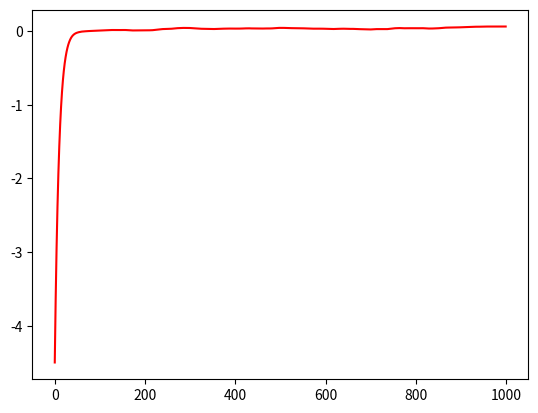
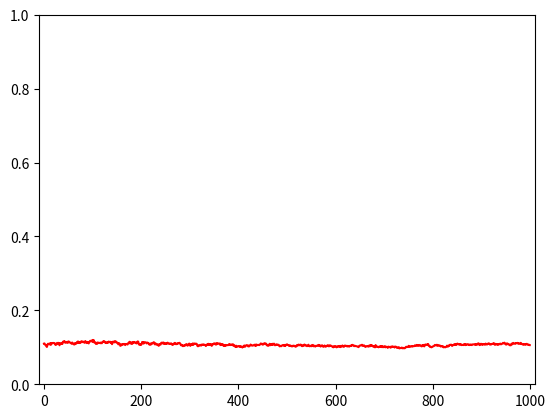

These charts were generated, in order, by the following Python code:
import numpy as np
import matplotlib.pyplot as plt
import random as random

mu = 0
sigma =1
group_num = 2000
arm_num = 10
play_num = 1000
average_reward_1 = np.array([0]* play_num, dtype= 'float')
optimal_action_rate_1 = np.array([0]* play_num, dtype= 'float')

q_real = np.zeros((group_num,arm_num))
q_get = np.zeros((group_num,arm_num))
q_get += -5
for q_ele in range(group_num):
    q_real[q_ele] = np.random.normal(mu, sigma,arm_num)
    
sum_of_q = 0
j=1
optimal_action = 0
epsilon = 0.1
alpha = 0.1
while j <= play_num:  
    for group_index in range(group_num):
        if (j == 1):
            i = random.randint(0,9)
        else:
            i = np.argmax(q_get[group_index])
        
        if(i == np.argmax(q_real[group_index])):
            optimal_action +=1
        
        q_get[group_index,i] += alpha*(q_real[group_index,i]-q_get[group_index,i])
        sum_of_q += q_get[group_index,i]
        for ele in range(arm_num):
            q_real[group_index,ele] += random.uniform(-0.1,0.1)
        
    average_for_one_time = sum_of_q/group_num
    average_reward_1[j-1] = average_for_one_time
    optimal_action_rate_1[j-1] = optimal_action/group_num
    sum_of_q = 0
    optimal_action = 0
    j += 1

x = range(play_num)

plt.plot(x,average_reward_1,'r')
plt.show()

plt.figure()

plt.plot(x,optimal_action_rate_1,'r')
plt.axis([-10,1010,0,1])
plt.show()